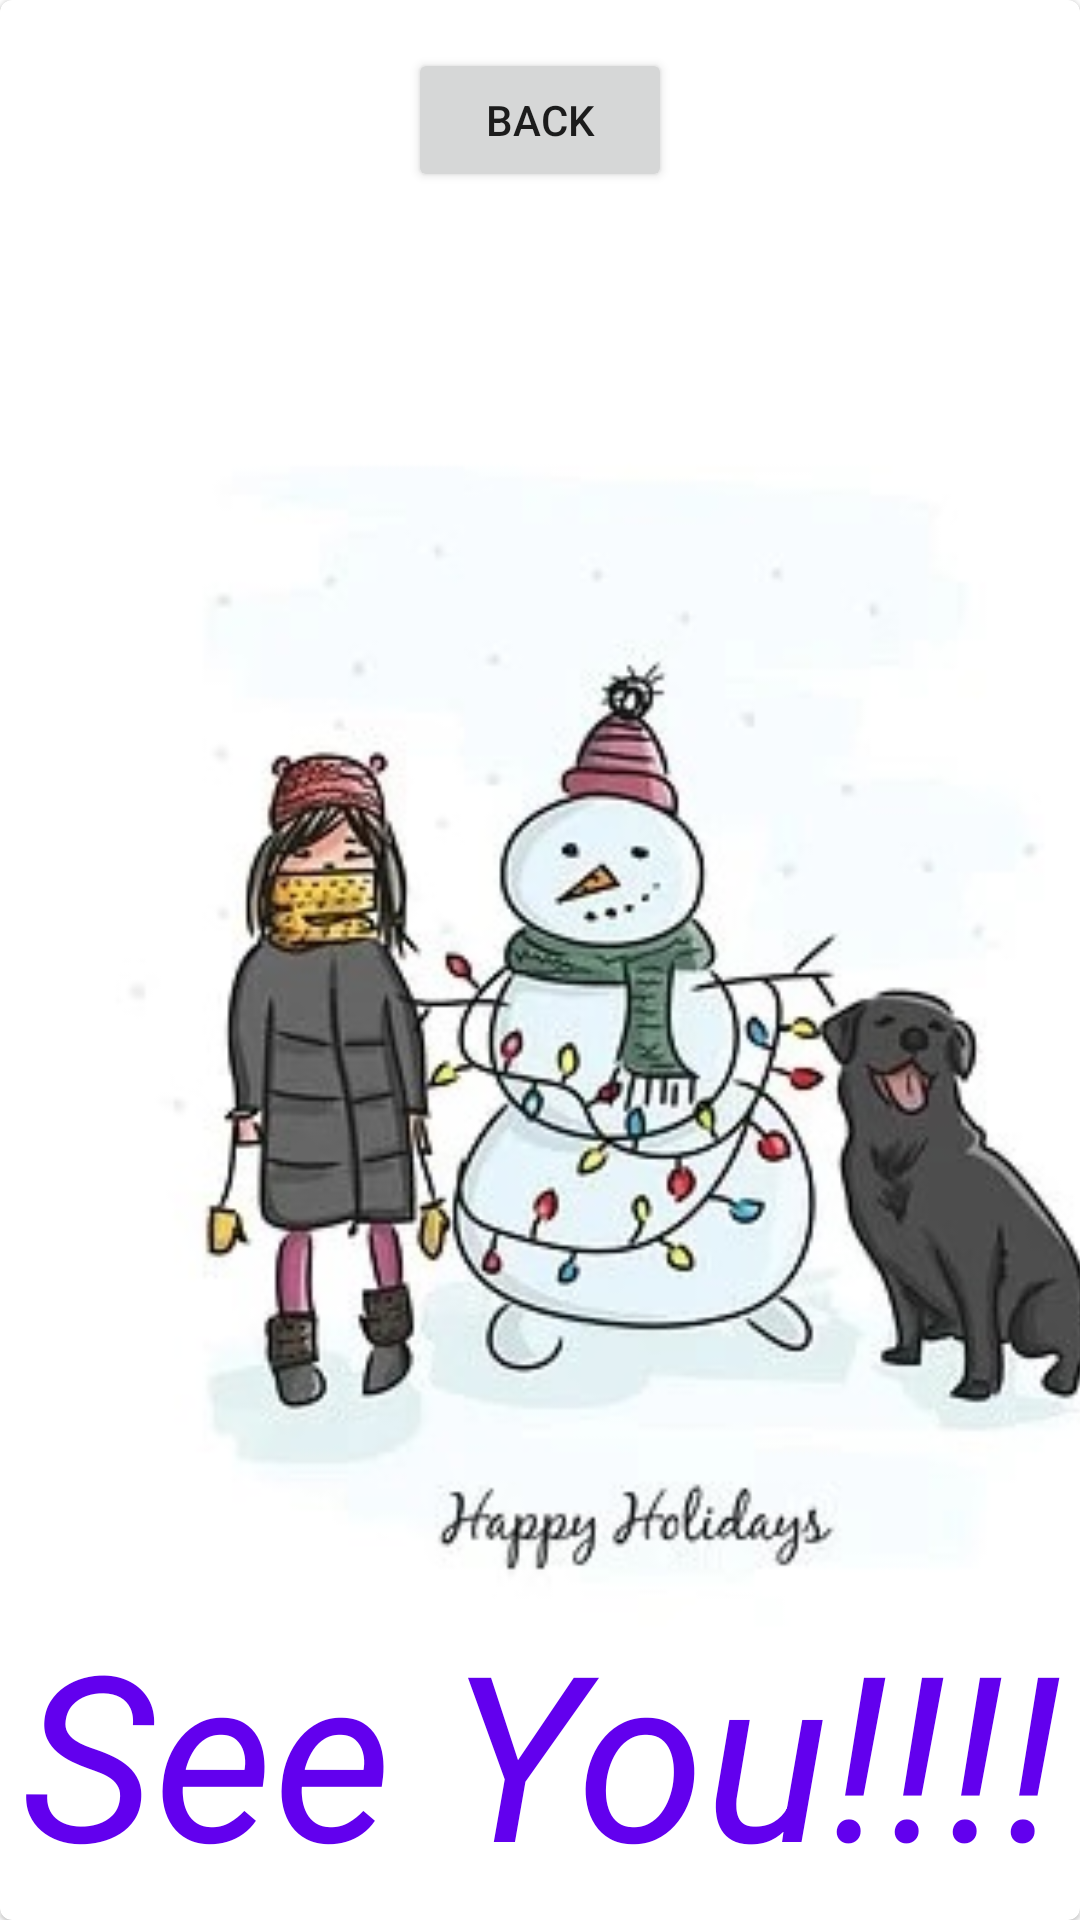

This screen was rendered from an Android layout file. Write that file and the resources it references.
<!-- AndroidManifest.xml: application theme Theme.My7App -->
<!-- res/layout/activity_main3.xml -->
<?xml version="1.0" encoding="utf-8"?>
<com.google.android.material.card.MaterialCardView xmlns:android="http://schemas.android.com/apk/res/android"
    xmlns:app="http://schemas.android.com/apk/res-auto"
    xmlns:tools="http://schemas.android.com/tools"
    android:layout_width="wrap_content"
    android:layout_height="wrap_content">

    <androidx.constraintlayout.widget.ConstraintLayout
        android:layout_width="match_parent"
        android:layout_height="match_parent">

        <ImageView

            android:id="@+id/card_image_view"
            android:layout_width="411dp"
            android:layout_height="683dp"

            android:src="@drawable/newyear_2022"
            app:layout_constraintStart_toStartOf="parent"
            tools:layout_editor_absoluteY="53dp" />

        <TextView
            android:id="@+id/brandd_text_view"
            android:layout_width="match_parent"
            android:layout_height="wrap_content"
            android:layout_margin="5dp"
            android:layout_marginBottom="256dp"
            android:gravity="center"
            android:text="See You!!!!"
            android:textColor="@color/purple_500"
            android:textColorLink="#03A9F4"
            android:textSize="77dp"
            android:textStyle="italic"
            app:layout_constraintBottom_toBottomOf="parent"

            app:layout_constraintEnd_toEndOf="parent" />

        <Button
            android:id="@+id/three_button"


            android:layout_width="wrap_content"


            android:layout_height="wrap_content"

            android:layout_marginTop="16dp"
            android:text="@string/back"
            app:layout_constraintEnd_toEndOf="parent"
            app:layout_constraintStart_toStartOf="parent"
            app:layout_constraintTop_toTopOf="parent" />

    </androidx.constraintlayout.widget.ConstraintLayout>
</com.google.android.material.card.MaterialCardView>
<!-- resources referenced by this layout -->
<resources>
  <!-- drawable newyear_2022: jpg bitmap (drawable, 28600 bytes) -->
  <string name="back">back</string>
  <style name="Theme.My7App" parent="Theme.MaterialComponents.DayNight.NoActionBar">
          
          <item name="colorPrimary">@color/purple_500</item>
          <item name="colorPrimaryVariant">@color/purple_700</item>
          <item name="colorOnPrimary">@color/white</item>
          
          <item name="colorSecondary">@color/teal_200</item>
          <item name="colorSecondaryVariant">@color/teal_700</item>
          <item name="colorOnSecondary">@color/black</item>
          
          <item name="android:statusBarColor" tools:targetApi="l">?attr/colorPrimaryVariant</item>
          
      </style>
  <!-- not gathered from this repository: default colours our renderer supplied (Android Studio template values) -->
  <color name="purple_500">#FF6200EE</color>
  <color name="purple_700">#FF3700B3</color>
  <color name="teal_200">#FF03DAC5</color>
  <color name="teal_700">#FF018786</color>
  <color name="black">#FF000000</color>
  <color name="white">#FFFFFFFF</color>
</resources>
